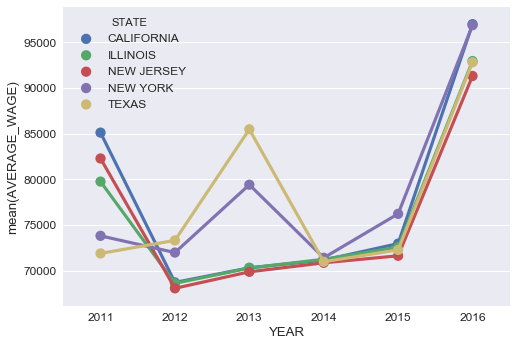

The file beside this chart, header and first rows:
YEAR, STATE, AVERAGE_WAGE
2011, CALIFORNIA, 85122
2012, CALIFORNIA, 68718
2013, CALIFORNIA, 70320
2014, CALIFORNIA, 71166
2015, CALIFORNIA, 72966
2016, CALIFORNIA, 97001
2011, ILLINOIS, 79762
2012, ILLINOIS, 68620
2013, ILLINOIS, 70295
2014, ILLINOIS, 71255
2015, ILLINOIS, 72580
2016, ILLINOIS, 92962
2011, NEW JERSEY, 82293
2012, NEW JERSEY, 68073
2013, NEW JERSEY, 69878
2014, NEW JERSEY, 70867
2015, NEW JERSEY, 71635
2016, NEW JERSEY, 91324
2011, NEW YORK, 73820
2012, NEW YORK, 71988
2013, NEW YORK, 79419
2014, NEW YORK, 71415
2015, NEW YORK, 76229
2016, NEW YORK, 96889
2011, TEXAS, 71896
2012, TEXAS, 73323
2013, TEXAS, 85486
2014, TEXAS, 70982
2015, TEXAS, 72279
2016, TEXAS, 92831
